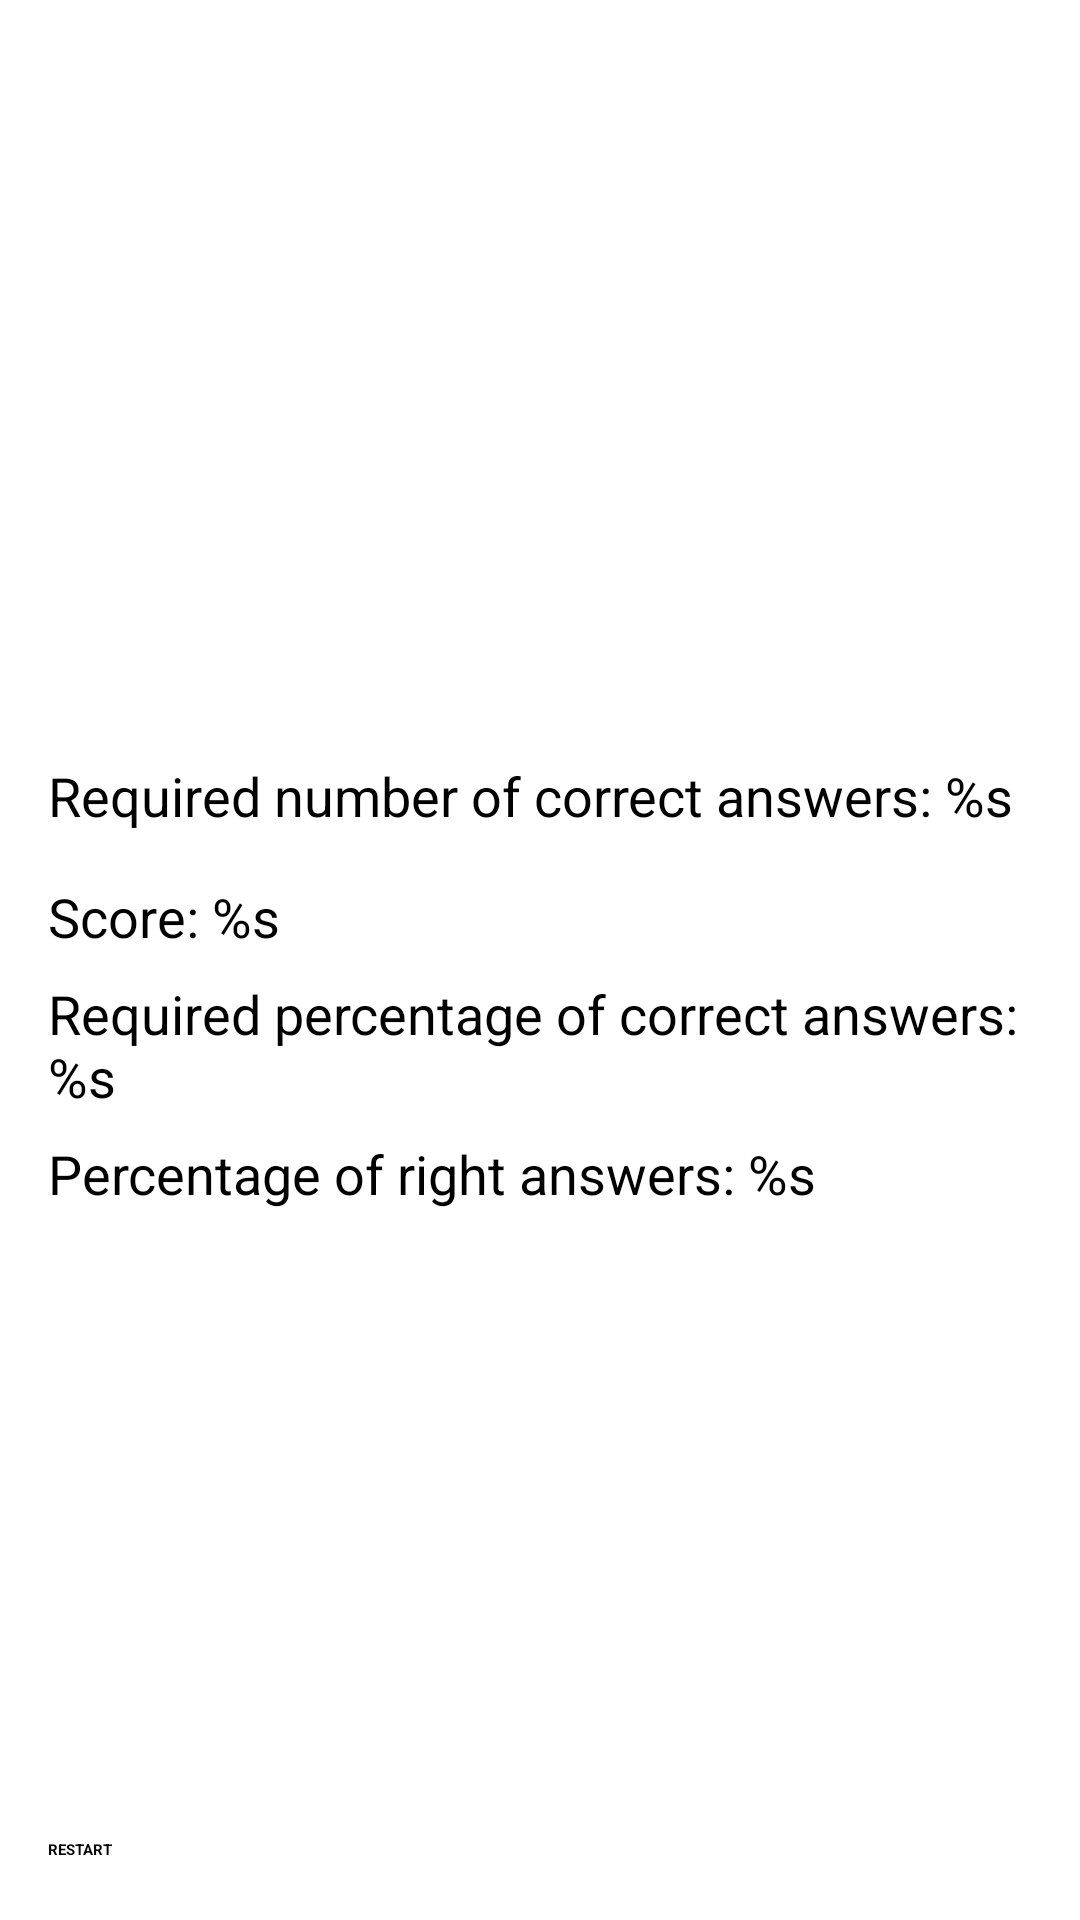

Produce the Android XML layout that renders to this screen, including the resource entries it uses.
<!-- AndroidManifest.xml: application theme Theme.Game -->
<!-- res/layout/fragment_game_result.xml -->
<?xml version="1.0" encoding="utf-8"?>
<androidx.constraintlayout.widget.ConstraintLayout xmlns:android="http://schemas.android.com/apk/res/android"
    xmlns:app="http://schemas.android.com/apk/res-auto"
    xmlns:tools="http://schemas.android.com/tools"
    android:layout_width="match_parent"
    android:layout_height="match_parent"
    tools:context=".presentation.GameResultFragment">

    <ImageView
        android:id="@+id/imageView_result"
        android:layout_width="150dp"
        android:layout_height="150dp"
        android:layout_margin="48dp"
        android:contentDescription="@string/game_result_image"
        app:layout_constraintEnd_toEndOf="parent"
        app:layout_constraintStart_toStartOf="parent"
        app:layout_constraintTop_toTopOf="parent"
        tools:srcCompat="@drawable/smile" />

    <TextView
        android:id="@+id/textView_req_correct_answers"
        android:layout_width="match_parent"
        android:layout_height="wrap_content"
        android:layout_margin="16dp"
        android:layout_marginEnd="128dp"
        android:text="@string/required_number_of_correct_answers"
        android:textSize="18sp"
        app:layout_constraintBottom_toTopOf="@+id/textView_score"
        app:layout_constraintEnd_toEndOf="parent"
        app:layout_constraintStart_toStartOf="parent"
        app:layout_constraintTop_toTopOf="parent"
        app:layout_constraintVertical_chainStyle="packed" />

    <TextView
        android:id="@+id/textView_score"
        android:layout_width="0dp"
        android:layout_height="wrap_content"
        android:layout_marginBottom="8dp"
        android:text="@string/score_s"
        android:textSize="18sp"
        app:layout_constraintBottom_toTopOf="@+id/textView_perc_correct_answers"
        app:layout_constraintEnd_toEndOf="@+id/textView_req_correct_answers"
        app:layout_constraintStart_toStartOf="@+id/textView_req_correct_answers"
        app:layout_constraintTop_toBottomOf="@+id/textView_req_correct_answers" />

    <TextView
        android:id="@+id/textView_perc_correct_answers"
        android:layout_width="0dp"
        android:layout_height="wrap_content"
        android:layout_marginBottom="8dp"
        android:text="@string/required_percentage_of_correct_answers_s"
        android:textSize="18sp"
        app:layout_constraintBottom_toTopOf="@+id/textView_perc_score"
        app:layout_constraintEnd_toEndOf="@+id/textView_req_correct_answers"
        app:layout_constraintStart_toStartOf="@+id/textView_req_correct_answers"
        app:layout_constraintTop_toBottomOf="@+id/textView_score" />

    <TextView
        android:id="@+id/textView_perc_score"
        android:layout_width="0dp"
        android:layout_height="wrap_content"
        android:text="@string/percentage_of_right_answers_s"
        android:textAlignment="textStart"
        android:textSize="18sp"
        app:layout_constraintBottom_toBottomOf="parent"
        app:layout_constraintEnd_toEndOf="@+id/textView_req_correct_answers"
        app:layout_constraintStart_toStartOf="@+id/textView_req_correct_answers"
        app:layout_constraintTop_toBottomOf="@+id/textView_perc_correct_answers" />


    <Button
        android:id="@+id/button_restart"
        android:layout_width="match_parent"
        android:layout_height="wrap_content"
        android:layout_marginBottom="20dp"
        android:layout_marginEnd="16dp"
        android:layout_marginStart="16dp"
        android:textStyle="bold"
        android:text="@string/button_restart"
        app:layout_constraintBottom_toBottomOf="parent"/>

</androidx.constraintlayout.widget.ConstraintLayout>
<!-- resources referenced by this layout -->
<resources>
  <!-- drawable smile (mipmap-anydpi-v26) -->
  <?xml version="1.0" encoding="utf-8"?>
  <adaptive-icon xmlns:android="http://schemas.android.com/apk/res/android">
      <foreground android:drawable="@mipmap/smile_foreground"/>
  </adaptive-icon>
  <string name="button_restart">RESTART</string>
  <string name="game_result_image">Game result</string>
  <string name="percentage_of_right_answers_s">Percentage of right answers: %s</string>
  <string name="required_number_of_correct_answers">Required number of correct answers: %s</string>
  <string name="required_percentage_of_correct_answers_s">Required percentage of correct answers: %s</string>
  <string name="score_s">Score: %s</string>
</resources>
